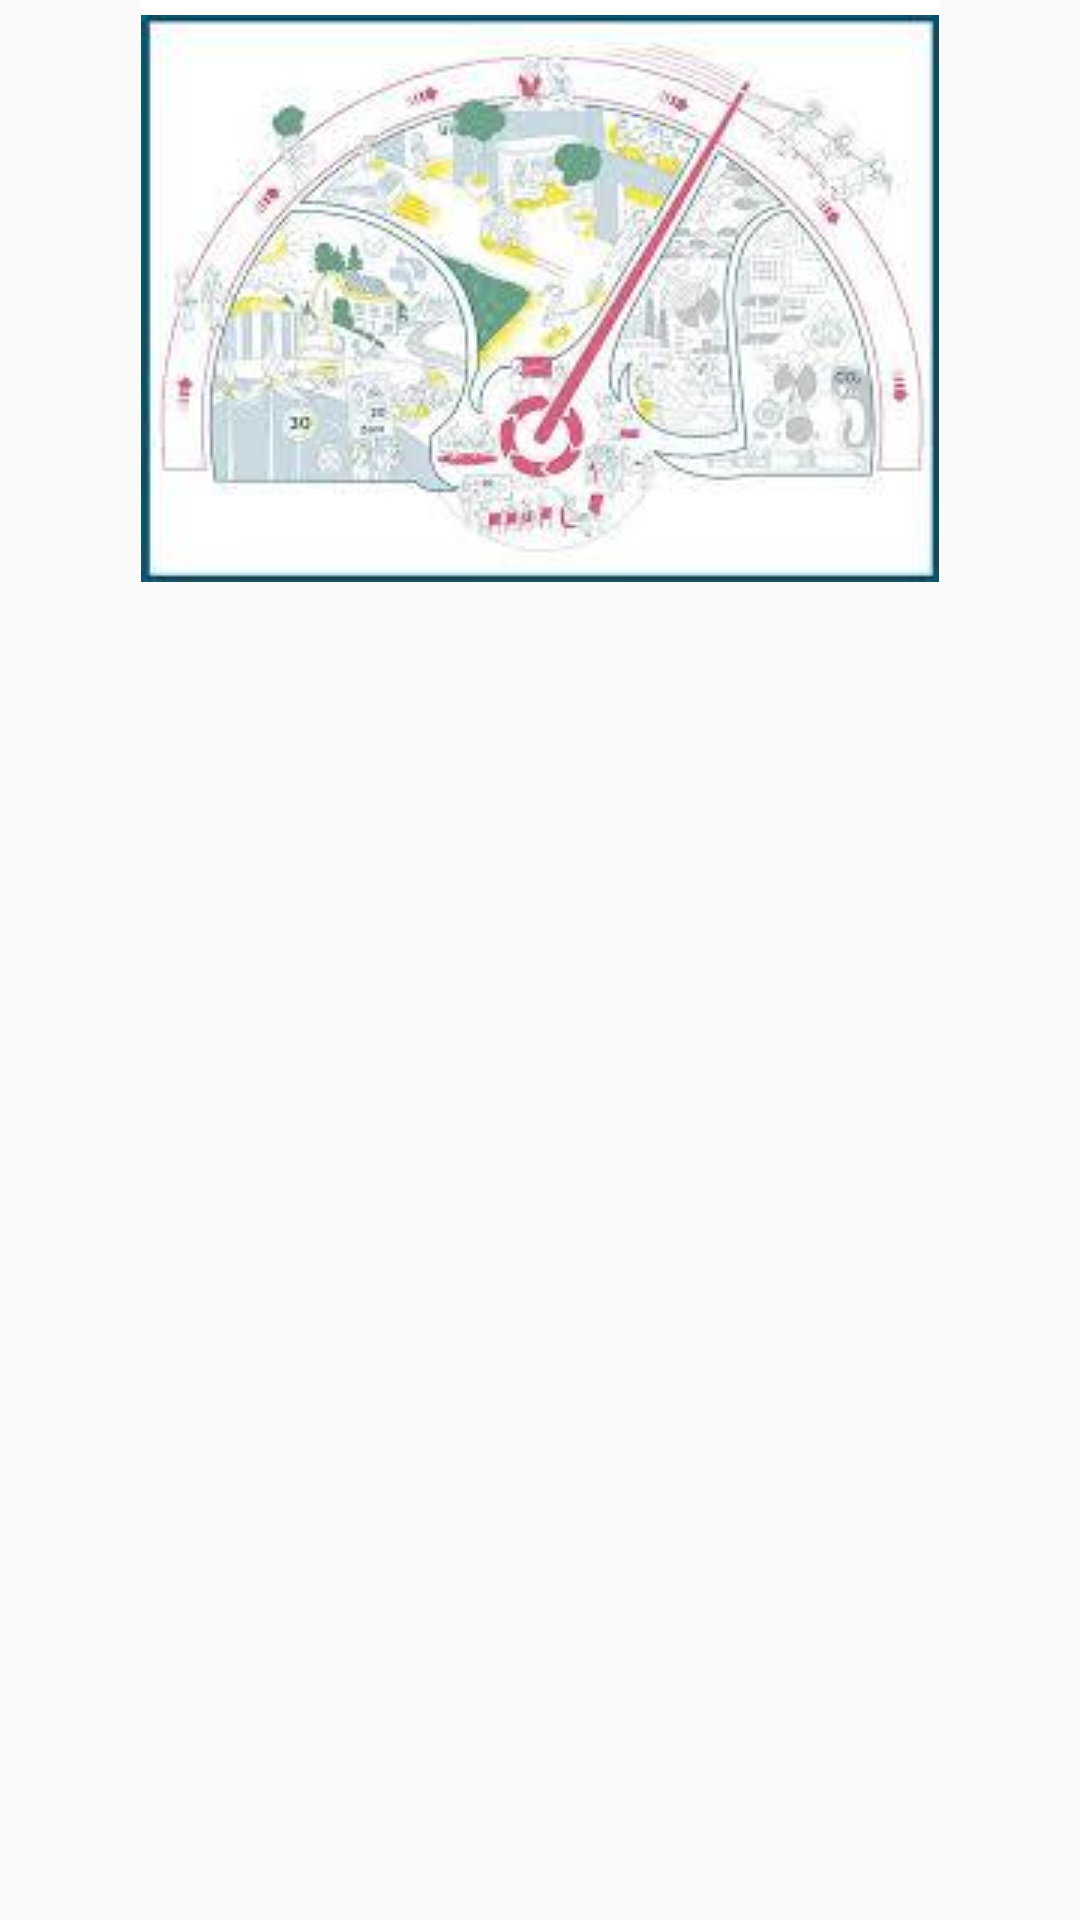

Write the Android layout XML for this screen, with the resource values it uses.
<!-- AndroidManifest.xml: application theme AppTheme -->
<!-- res/layout/nav_header_image.xml -->
<?xml version="1.0" encoding="utf-8"?>
<androidx.constraintlayout.widget.ConstraintLayout xmlns:android="http://schemas.android.com/apk/res/android"
        xmlns:app="http://schemas.android.com/apk/res-auto"
        android:layout_width="wrap_content"
        android:layout_height="wrap_content"
        android:gravity="center"
        android:layout_gravity="center_horizontal"
        android:orientation="vertical"
        android:fitsSystemWindows="true"
        >

    <ImageView
            android:layout_width="wrap_content"
            android:layout_height="wrap_content"
            android:background="@color/white"
            android:paddingTop="5dp"
            android:contentDescription="@string/nav_logo_header"
            app:layout_constraintEnd_toEndOf="parent"
            app:layout_constraintStart_toStartOf="parent"
            app:layout_constraintTop_toTopOf="parent"
            app:srcCompat="@drawable/bl_futurecity" />

</androidx.constraintlayout.widget.ConstraintLayout>
<!-- resources referenced by this layout -->
<resources>
  <color name="white">#ffffff</color>
  <!-- drawable bl_futurecity: jpg bitmap (drawable, 13443 bytes) -->
  <string name="nav_logo_header" translatable="false">logo header</string>
  <style name="AppTheme" parent="Theme.AppCompat.Light.NoActionBar">
          
          <item name="colorPrimary">@color/google_blue</item>
          <item name="colorPrimaryDark">@color/google_blue</item>
          <item name="colorAccent">@color/colorAccent</item>
  
      </style>
  <color name="google_blue">#0098f2</color>
  <color name="colorAccent">#66aed8</color>
</resources>
